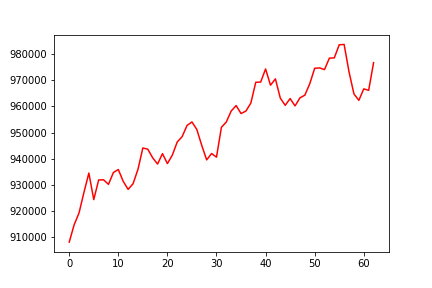

Values plotted in this chart, from the file beside it:
, 0
0, 908169
1, 914754
2, 919316
3, 927149
4, 934538
5, 924406
6, 931912
7, 931969
8, 930222
9, 934741
10, 935896
11, 931369
12, 928308
13, 930446
14, 935922
15, 944118
16, 943658
17, 940363
18, 937982
19, 941959
20, 938157
21, 941382
22, 946392
23, 948430
24, 952717
25, 954056
26, 951143
27, 945089
28, 939559
29, 941998
30, 940610
31, 951994
32, 954037
33, 958247
34, 960309
35, 957265
36, 958219
37, 961283
38, 969195
39, 969292
40, 974291
41, 968101
42, 970503
43, 963140
44, 960406
45, 962990
46, 960185
47, 963249
48, 964287
49, 968640
50, 974539
51, 974683
52, 974045
53, 978418
54, 978527
55, 983518
56, 983651
57, 973136
58, 964758
59, 962305
... 3 more rows
